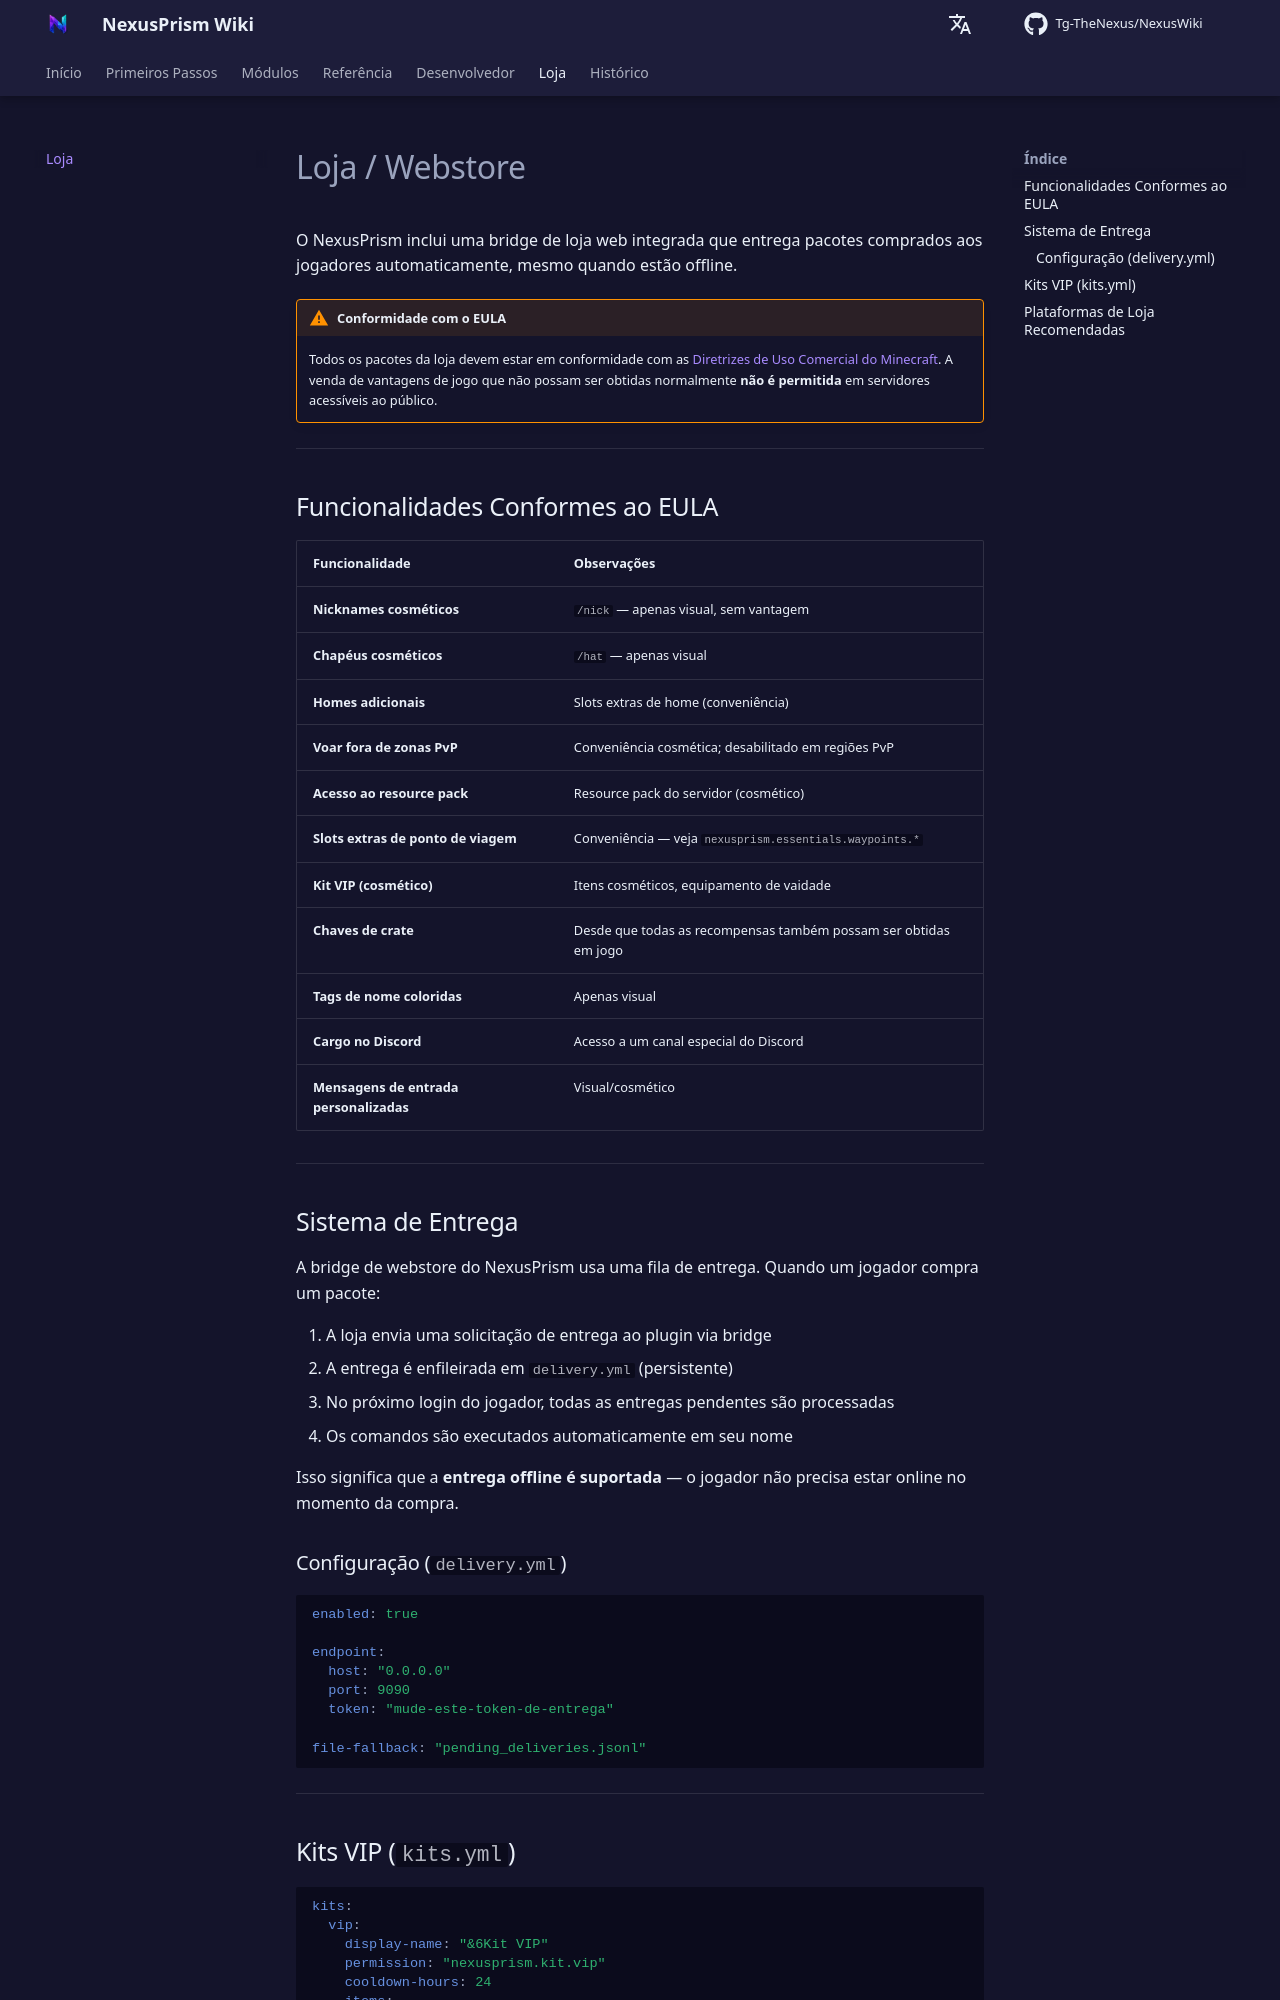

repository: Tg-TheNexus/NexusWiki · page: store/index.html · generator: mkdocs

# Loja / Webstore

O NexusPrism inclui uma bridge de loja web integrada que entrega pacotes comprados aos jogadores automaticamente, mesmo quando estão offline.

!!! warning "Conformidade com o EULA"
    Todos os pacotes da loja devem estar em conformidade com as [Diretrizes de Uso Comercial do Minecraft](https://www.minecraft.net/en-us/eula). A venda de vantagens de jogo que não possam ser obtidas normalmente **não é permitida** em servidores acessíveis ao público.

---

## Funcionalidades Conformes ao EULA

| Funcionalidade | Observações |
| --- | --- |
| **Nicknames cosméticos** | `/nick` — apenas visual, sem vantagem |
| **Chapéus cosméticos** | `/hat` — apenas visual |
| **Homes adicionais** | Slots extras de home (conveniência) |
| **Voar fora de zonas PvP** | Conveniência cosmética; desabilitado em regiões PvP |
| **Acesso ao resource pack** | Resource pack do servidor (cosmético) |
| **Slots extras de ponto de viagem** | Conveniência — veja `nexusprism.essentials.waypoints.*` |
| **Kit VIP (cosmético)** | Itens cosméticos, equipamento de vaidade |
| **Chaves de crate** | Desde que todas as recompensas também possam ser obtidas em jogo |
| **Tags de nome coloridas** | Apenas visual |
| **Cargo no Discord** | Acesso a um canal especial do Discord |
| **Mensagens de entrada personalizadas** | Visual/cosmético |

---

## Sistema de Entrega

A bridge de webstore do NexusPrism usa uma fila de entrega. Quando um jogador compra um pacote:

1. A loja envia uma solicitação de entrega ao plugin via bridge
2. A entrega é enfileirada em `delivery.yml` (persistente)
3. No próximo login do jogador, todas as entregas pendentes são processadas
4. Os comandos são executados automaticamente em seu nome

Isso significa que a **entrega offline é suportada** — o jogador não precisa estar online no momento da compra.

### Configuração (`delivery.yml`)

```yaml
enabled: true

endpoint:
  host: "0.0.0.0"
  port: 9090
  token: "mude-este-token-de-entrega"

file-fallback: "pending_deliveries.jsonl"
```

---
